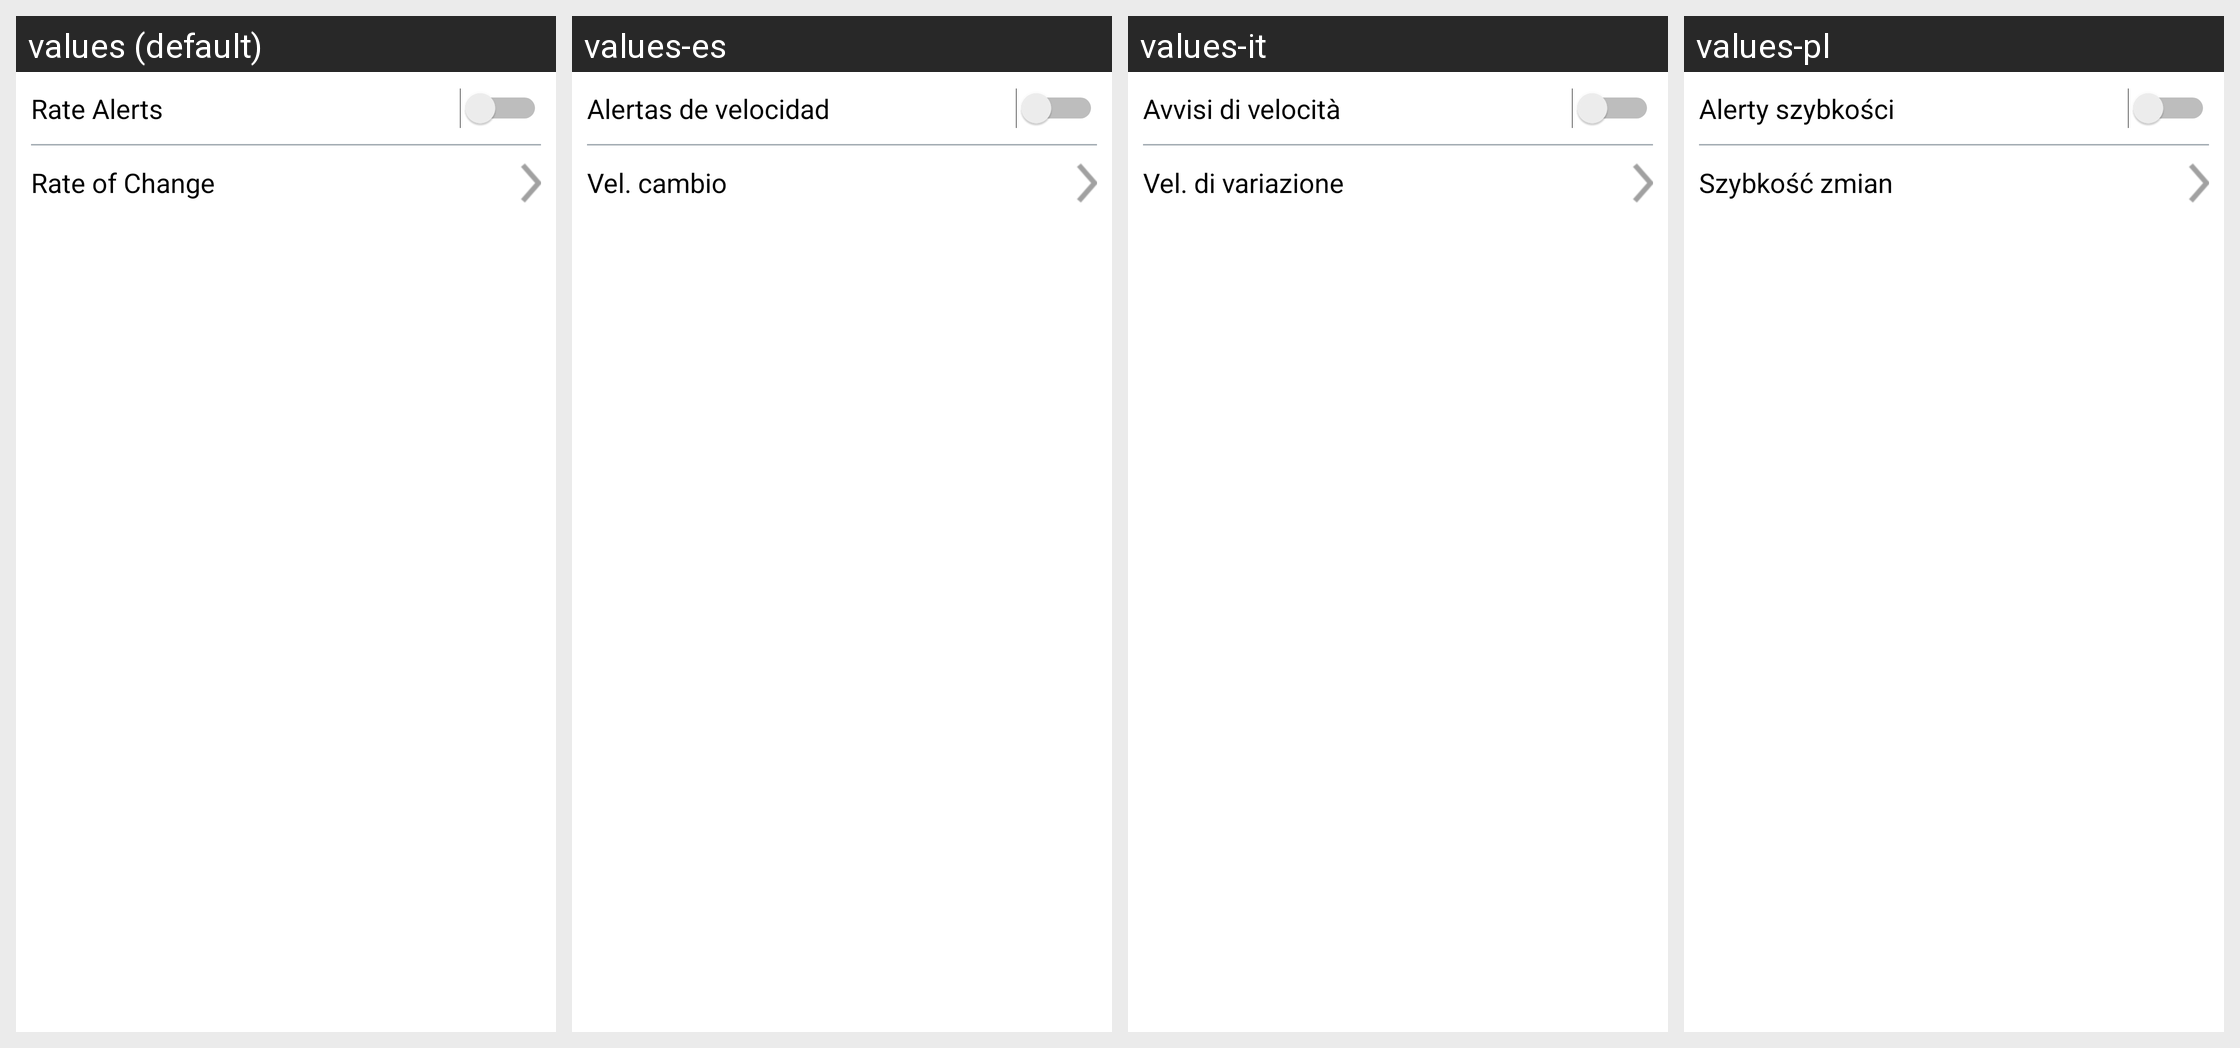

For this localized Android screen grid, give each drawn string resource with its value in every locale shown.
Android screen res/layout/layout_rate_alerts_subsection.xml rendered under 4 locales, left to right: values (default), values-es, values-it, values-pl. Device: Nexus 5 (rendered at 1080×1920; each locale shown at half size, 540×960, under a caption strip naming it); theme Theme.MaterialComponents.DayNight.NoActionBar.
Other locales in the repository, not shown: values-cs, values-da, values-de, values-en-rGB, values-fi, values-fr, values-nb, values-nl, values-pt-rBR, values-ro, values-sv, values-zh.
Strings drawn on this screen, with the default value and each locale's value (text and hints the layout hard-codes, and strings that could not be matched under every locale, appear in the picture but are not listed):

rate_alerts
  values: Rate Alerts
  values-es: Alertas de velocidad
  values-it: Avvisi di velocità
  values-pl: Alerty szybkości

rate_of_change
  values: Rate of Change
  values-es: Vel. cambio
  values-it: Vel. di variazione
  values-pl: Szybkość zmian
